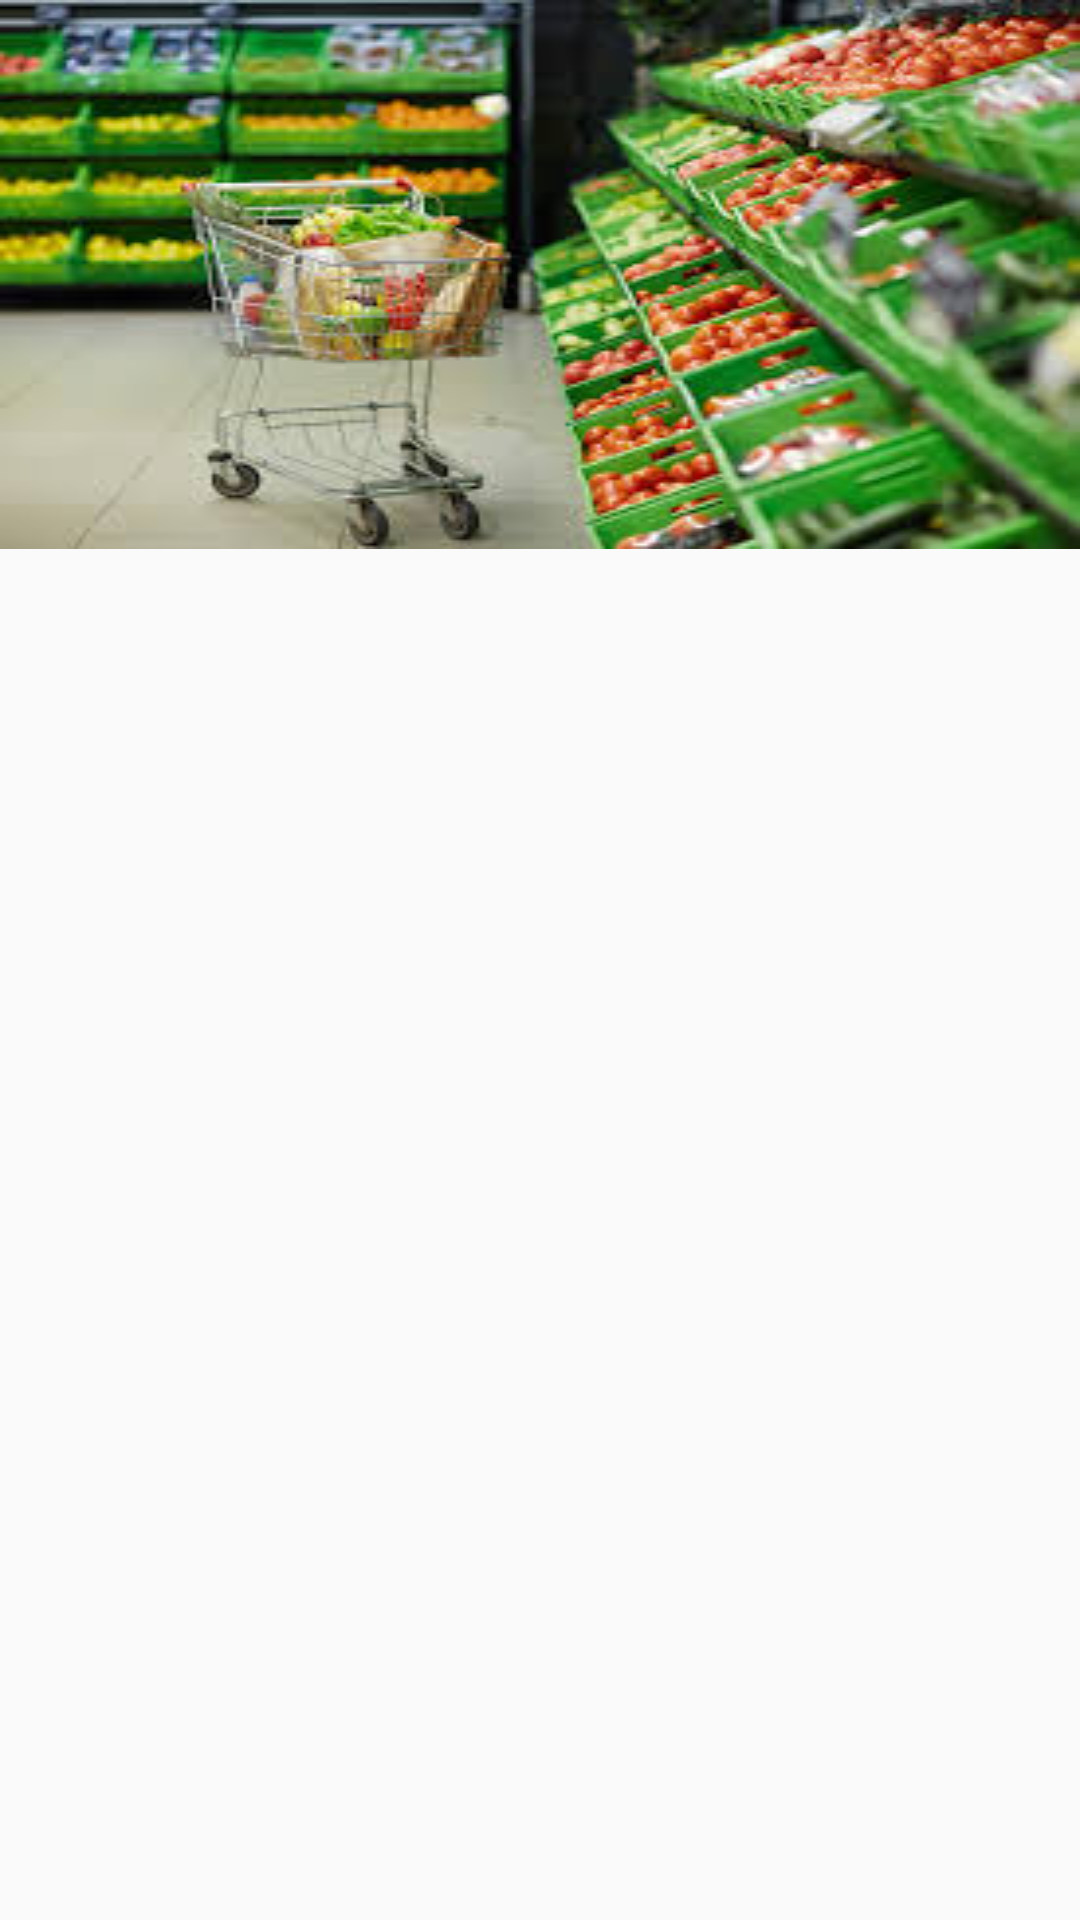

The Android layout XML behind this screen, and the referenced resources:
<!-- AndroidManifest.xml: application theme AppTheme -->
<!-- res/layout/custom_layout.xml -->
<?xml version="1.0" encoding="utf-8"?>
<androidx.constraintlayout.widget.ConstraintLayout
    xmlns:android="http://schemas.android.com/apk/res/android"
    xmlns:app="http://schemas.android.com/apk/res-auto"
    xmlns:tools="http://schemas.android.com/tools"
    android:layout_width="match_parent"
    android:layout_height="match_parent">

    <ImageView
        android:id="@+id/imageView"
        android:layout_width="match_parent"
        android:layout_height="wrap_content"
        android:scaleType="fitXY"

        app:layout_constraintEnd_toEndOf="parent"
        app:layout_constraintStart_toStartOf="parent"
        app:layout_constraintTop_toTopOf="parent"
        app:srcCompat="@drawable/s1" />
</androidx.constraintlayout.widget.ConstraintLayout>
<!-- resources referenced by this layout -->
<resources>
  <!-- drawable s1: jpg bitmap (drawable, 17357 bytes) -->
  <style name="AppTheme" parent="Theme.AppCompat.Light.DarkActionBar">
          
          <item name="colorPrimary">@color/colorPrimary</item>
          <item name="colorPrimaryDark">@color/colorPrimaryDark</item>
          <item name="colorAccent">@color/colorAccent</item>
  
  
  
  
  
      </style>
  <color name="colorPrimary">#00C569</color>
  <color name="colorPrimaryDark">#ffffff</color>
  <color name="colorAccent">#03E17A</color>
</resources>
